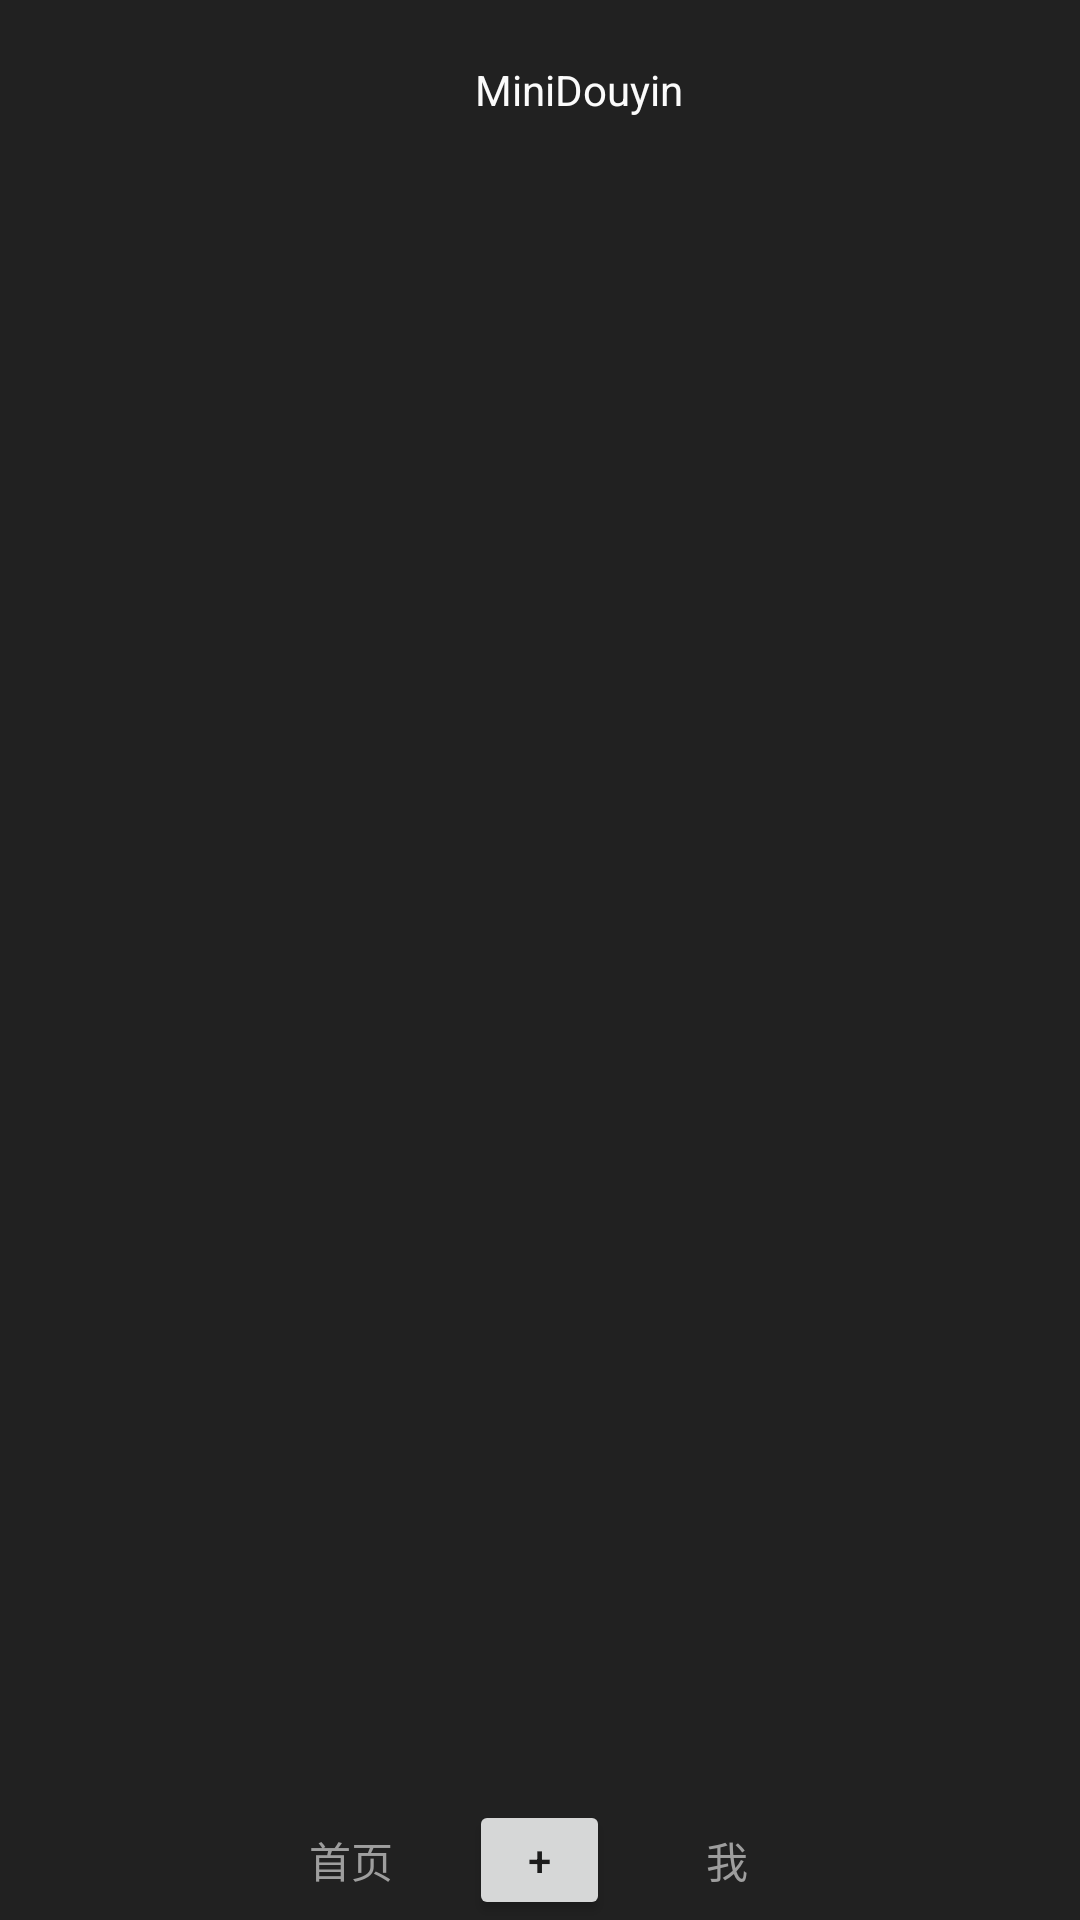

Write the Android layout XML for this screen, with the resource values it uses.
<!-- AndroidManifest.xml: application theme AppTheme -->
<!-- res/layout/activity_main.xml -->
<?xml version="1.0" encoding="utf-8"?>
<FrameLayout xmlns:android="http://schemas.android.com/apk/res/android"
    xmlns:app="http://schemas.android.com/apk/res-auto"
    xmlns:tools="http://schemas.android.com/tools"
    android:layout_width="match_parent"
    android:layout_height="match_parent"
    android:background="@color/colorPrimaryDark"
    android:orientation="vertical"
    tools:context=".MainActivity">

    <LinearLayout
        android:layout_width="match_parent"
        android:layout_height="60dp"
        android:orientation="horizontal">

        <ImageView
            android:layout_width="wrap_content"
            android:layout_height="match_parent"
            android:src="@drawable/ic_launcher_background"
            android:layout_gravity="left"
            android:layout_weight="1"/>
        <TextView
            android:layout_width="wrap_content"
            android:layout_height="match_parent"
            android:text="@string/app_name"
            android:textColor="@color/white_text"
            android:gravity="center"
            android:layout_weight="10"/>


    </LinearLayout>


    <androidx.recyclerview.widget.RecyclerView
        android:id="@+id/rv"
        android:layout_marginTop="@android:dimen/notification_large_icon_height"
        android:layout_width="match_parent"
        android:layout_height="wrap_content" />




    <LinearLayout
        android:layout_width="match_parent"
        android:layout_height="40dp"
        android:layout_gravity="bottom"
        android:gravity="center">


        <View
            android:layout_width="0dp"
            android:layout_height="match_parent"
            android:layout_weight="1"/>

        <TextView
            android:layout_width="0dp"
            android:layout_weight="1"
            android:layout_height="match_parent"
            android:textColor="@color/colorPrimary"
            android:layout_gravity="center"
            android:gravity="center"
            android:text="首页"/>

        <Button
            android:layout_width="0dp"
            android:layout_height="match_parent"
            android:layout_weight="0.6"
            android:text="+"
            android:shadowRadius="0.5"
            android:id="@+id/btn_for_camera"/>


        <TextView
            android:layout_width="0dp"
            android:layout_weight="1"
            android:layout_height="match_parent"
            android:textColor="@color/colorPrimary"
            android:layout_gravity="center"
            android:gravity="center"
            android:text="我"/>

        <View
            android:layout_width="0dp"
            android:layout_height="match_parent"
            android:layout_weight="1"/>

    </LinearLayout>


</FrameLayout>
<!-- resources referenced by this layout -->
<resources>
  <color name="colorPrimary">#9E9E9E</color>
  <color name="colorPrimaryDark">#212121</color>
  <color name="white_text">#fbfbfb</color>
  <string name="app_name">MiniDouyin</string>
  <style name="AppTheme" parent="Theme.AppCompat.Light.DarkActionBar">
          
          <item name="colorPrimary">@color/colorPrimary</item>
          <item name="colorPrimaryDark">@color/colorPrimaryDark</item>
          <item name="colorAccent">@color/colorAccent</item>
      </style>
  <color name="colorAccent">#EEEEEE</color>
</resources>
